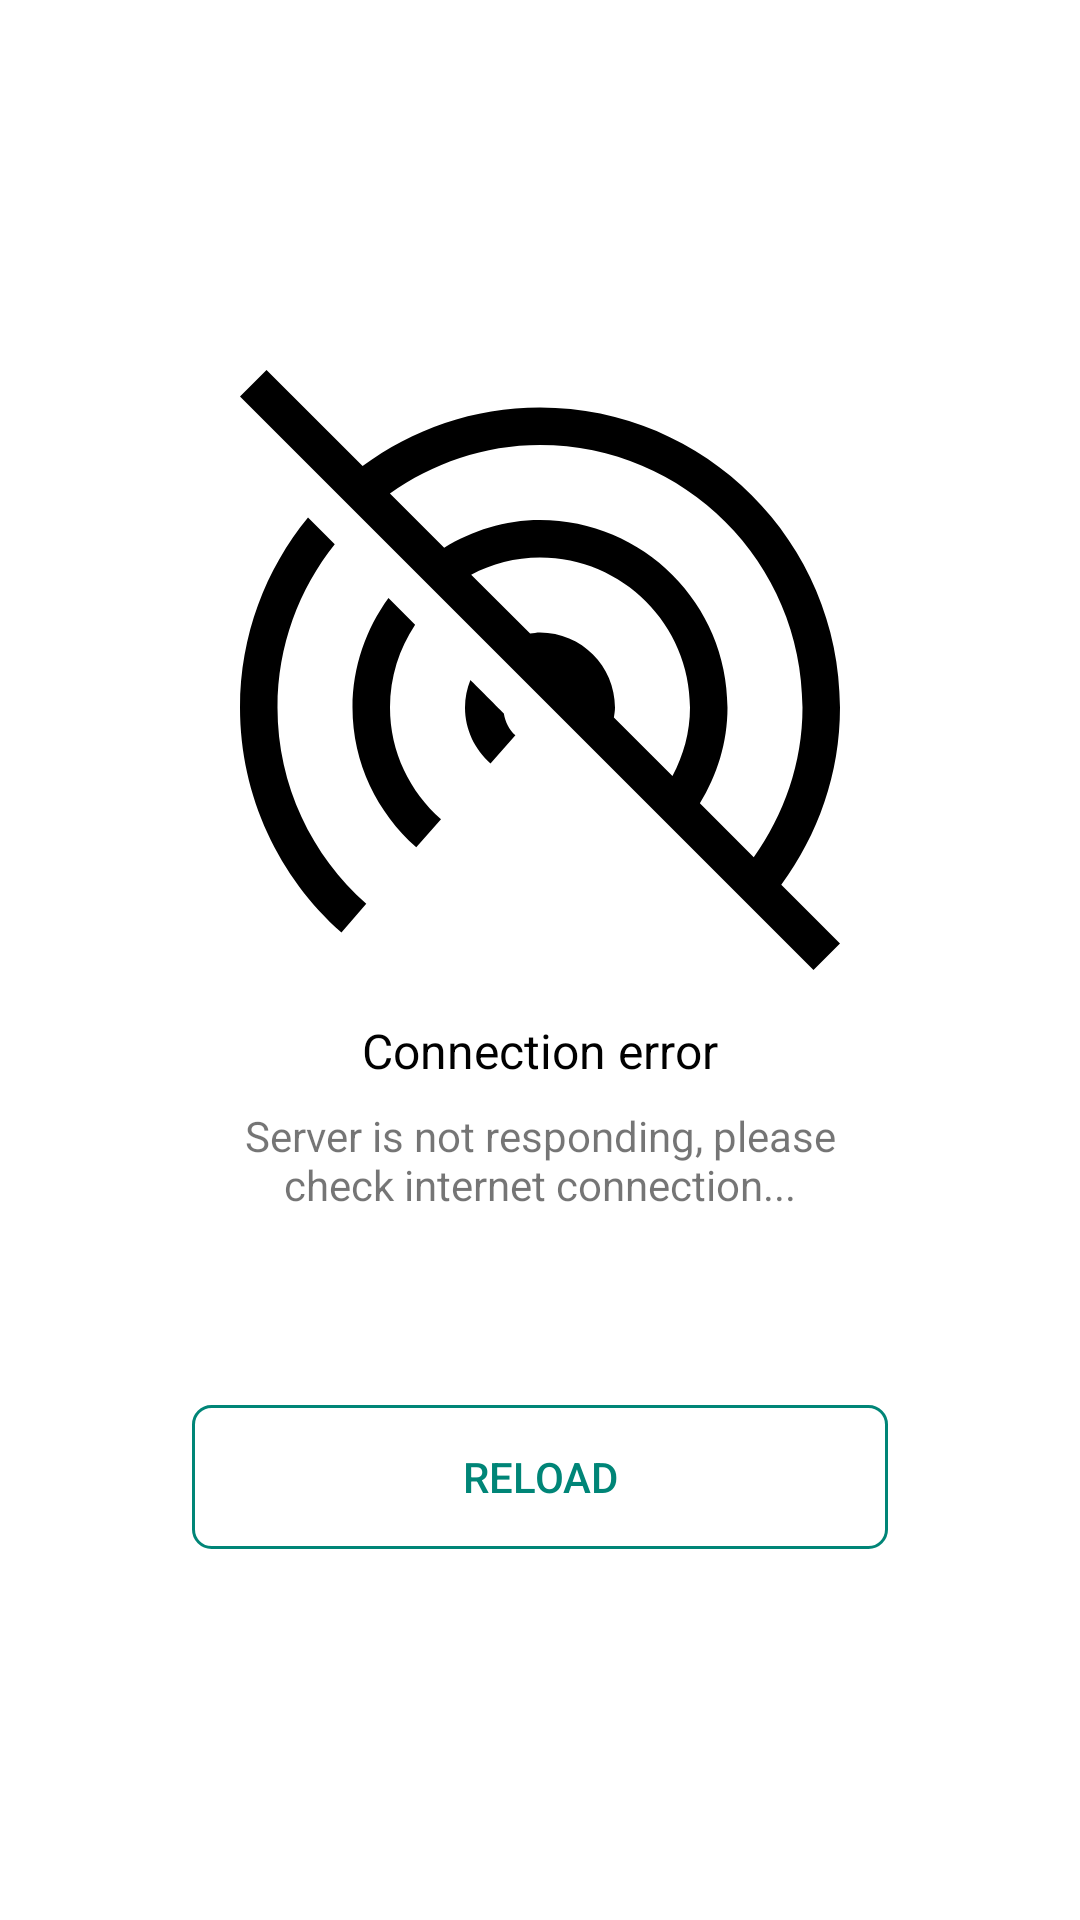

The Android layout XML behind this screen, and the referenced resources:
<!-- AndroidManifest.xml: application theme AppTheme -->
<!-- res/layout/page_image.xml -->
<?xml version="1.0" encoding="utf-8"?>
<FrameLayout xmlns:android="http://schemas.android.com/apk/res/android"
    android:layout_width="match_parent"
    android:layout_height="match_parent"
    android:orientation="vertical">

    <androidx.recyclerview.widget.RecyclerView
        android:id="@+id/list"
        android:layout_width="match_parent"
        android:layout_height="match_parent" />

    <LinearLayout
        android:id="@+id/layoutNetwork"
        android:layout_width="match_parent"
        android:layout_height="match_parent"
        android:background="#fff"
        android:gravity="center"
        android:orientation="vertical"
        android:padding="64dp">

        <ImageView
            android:layout_width="wrap_content"
            android:layout_height="wrap_content"
            android:src="@drawable/ic_wifi" />

        <Space
            android:layout_width="wrap_content"
            android:layout_height="16dp" />

        <TextView
            style="@style/Text.Title"
            android:layout_width="wrap_content"
            android:layout_height="wrap_content"
            android:text="Connection error" />

        <Space
            android:layout_width="wrap_content"
            android:layout_height="8dp" />

        <TextView
            style="@style/Text"
            android:layout_width="wrap_content"
            android:layout_height="wrap_content"
            android:gravity="center"
            android:text="Server is not responding, please check internet connection..." />

        <Space
            android:layout_width="wrap_content"
            android:layout_height="64dp" />

        <Button
            style="@style/Button.Outline"
            android:text="Reload"
            android:id="@+id/buttonReload"
            android:layout_width="match_parent" />
    </LinearLayout>

    <androidx.core.widget.ContentLoadingProgressBar
        android:id="@+id/progress"
        style="?android:attr/progressBarStyleLarge"
        android:layout_width="wrap_content"
        android:layout_height="wrap_content"
        android:layout_gravity="center"
        android:visibility="gone" />
</FrameLayout>
<!-- resources referenced by this layout -->
<resources>
  <!-- drawable ic_wifi (drawable) -->
  <vector xmlns:android="http://schemas.android.com/apk/res/android"
      android:width="200dp"
      android:height="200dp"
      android:viewportWidth="479.059"
      android:viewportHeight="479.059">
    <path
        android:fillColor="#FF000000"
        android:pathData="m139.824,203.332 l-21.281,-21.281c-17.874,24.658 -28.72,54.707 -28.72,87.418 0,44.535 19.941,84.145 50.911,111.594l19.758,-22.317c-24.775,-21.959 -40.729,-53.647 -40.729,-89.277 0.001,-24.449 7.434,-47.164 20.061,-66.137z"/>
    <path
        android:fillColor="#FF000000"
        android:pathData="m479.058,269.47c0,-132.074 -107.455,-239.529 -239.529,-239.529 -53.018,0 -101.925,17.491 -141.643,46.776l-76.717,-76.717 -21.169,21.169 457.889,457.889 21.169,-21.169 -46.887,-46.887c29.234,-39.753 46.888,-88.637 46.887,-141.532zM239.529,59.882c115.568,0 209.588,94.019 209.588,209.588 0,44.72 -14.888,85.565 -38.923,119.554l-43.02,-43.02c13.715,-22.397 22.061,-48.356 22.061,-76.534 0,-82.543 -67.163,-149.705 -149.705,-149.705 -28.154,0 -54.056,8.43 -76.499,22.096l-43.329,-43.329c34.063,-23.964 75.105,-38.65 119.827,-38.65zM239.529,209.588c-2.714,0 -5.28,0.515 -7.891,0.881l-47.075,-47.075c16.484,-8.629 35.1,-13.688 54.966,-13.688 66.037,0 119.764,53.727 119.764,119.764 0,19.859 -5.245,38.302 -13.995,54.659l-46.763,-46.763c0.364,-2.611 0.875,-5.179 0.875,-7.896 0.001,-33.026 -26.855,-59.883 -59.881,-59.882z"/>
    <path
        android:fillColor="#FF000000"
        android:pathData="m29.941,269.47c0,-49.244 17.184,-94.489 45.719,-130.302l-21.356,-21.356c-33.904,41.334 -54.304,94.151 -54.304,151.658 0,71.256 31.451,135.733 80.997,179.647l19.815,-22.957c-43.355,-38.426 -70.871,-94.339 -70.871,-156.69z"/>
    <path
        android:fillColor="#FF000000"
        android:pathData="m183.959,247.467c-2.714,6.827 -4.313,14.219 -4.313,22.003 0,17.82 7.975,33.664 20.362,44.641l19.879,-22.456c-5.024,-4.45 -8.024,-10.65 -9.227,-17.487 0,0.001 -26.701,-26.701 -26.701,-26.701z"/>
  </vector>
  <style name="Button.Outline">
          <item name="android:textColor">@color/colorPrimary</item>
          <item name="android:background">@drawable/bg_button_outline</item>
      </style>
  <style name="Text">
          <item name="android:layout_width">wrap_content</item>
          <item name="android:layout_height">wrap_content</item>
      </style>
  <style name="Text.Title">
          <item name="android:textSize">16sp</item>
          <item name="android:textColor">#000</item>
      </style>
  <style name="AppTheme" parent="Theme.AppCompat.Light.DarkActionBar">
          
          <item name="colorPrimary">@color/colorPrimary</item>
          <item name="colorPrimaryDark">@color/colorPrimaryDark</item>
          <item name="colorAccent">@color/colorAccent</item>
      </style>
  <color name="colorPrimary">#008577</color>
  <!-- drawable bg_button_outline (drawable) -->
  <?xml version="1.0" encoding="utf-8"?>
  <selector xmlns:android="http://schemas.android.com/apk/res/android">
      <item android:state_pressed="true">
          <shape>
              <corners android:radius="6dp" />
              <stroke android:width="1dp" android:color="@color/colorPrimary" />
              <solid android:color="@color/colorPress" />
          </shape>
      </item>
      <item>
          <shape>
              <corners android:radius="6dp" />
              <stroke android:width="1dp" android:color="@color/colorPrimary" />
          </shape>
      </item>
  </selector>
  <color name="colorPrimaryDark">#00574B</color>
  <color name="colorAccent">#D81B60</color>
  <color name="colorPress">#0ACCB8</color>
</resources>
